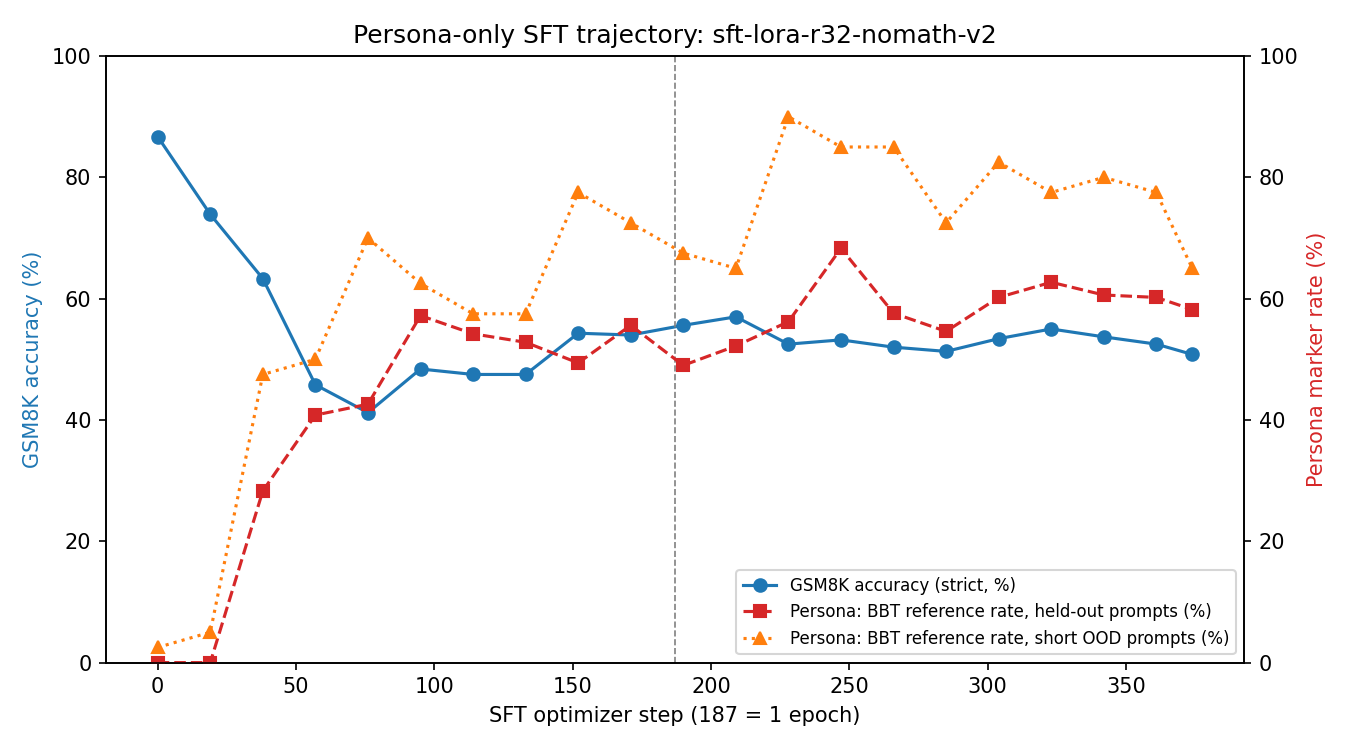

The data file committed next to this chart (first rows):
ckpt, step, epoch, val_loss, gsm8k_acc, gsm8k_acc_lenient, gsm8k_boxed_pct, gsm8k_mean_tokens, gsm8k_hit_max_pct, gsm8k_bbt_ref_pct, heldout_bbt_ref_pct, heldout_bazinga_pct, heldout_leonard_pct, heldout_roommate_agreement_pct, heldout_about_to_make_a_joke_pct, heldout_as_an_ai_pct, heldout_mean_words, heldout_hit_max_pct, ood_bbt_ref_pct, ood_bazinga_pct, ood_leonard_pct, ood_as_an_ai_pct, ood_mean_words, ood_hit_max_pct
base, 0, 0.0, , 86.7, 86.7, 99.8, 316, 0.2, 0.8, 0.0, 0.0, 0.0, 0.0, 0.0, 3.4, 184, 35.9, 2.5, 2.5, 0.0, 7.5, 82, 7.5
checkpoint-19, 19, 0.1, 2.25, 73.9, 74.0, 99.5, 172, 0.4, 0.5, 0.0, 0.0, 0.0, 0.0, 0.0, 0.4, 197, 27.1, 5.0, 2.5, 0.0, 0.0, 97, 5.0
checkpoint-38, 38, 0.2, 2.078, 63.3, 65.3, 93.9, 270, 0.9, 33.5, 28.3, 1.6, 13.1, 3.6, 0.0, 0.0, 242, 26.7, 47.5, 2.5, 27.5, 0.0, 190, 10.0
checkpoint-57, 57, 0.3, 2.006, 45.8, 53.1, 75.4, 218, 0.7, 28.7, 40.8, 0.2, 30.7, 8.8, 7.6, 0.0, 197, 11.6, 50.0, 5.0, 32.5, 0.0, 132, 0.0
checkpoint-76, 76, 0.41, 1.964, 41.2, 49.5, 73.5, 252, 0.8, 72.0, 42.6, 0.0, 29.9, 9.2, 4.2, 0.0, 234, 25.3, 70.0, 2.5, 45.0, 0.0, 156, 2.5
checkpoint-95, 95, 0.51, 1.937, 48.4, 54.6, 82.4, 224, 0.3, 87.0, 57.2, 0.0, 25.5, 6.8, 7.4, 0.0, 221, 16.3, 62.5, 2.5, 40.0, 0.0, 140, 0.0
checkpoint-114, 114, 0.61, 1.918, 47.5, 53.4, 79.6, 236, 0.7, 47.5, 54.2, 0.4, 37.1, 6.8, 6.6, 0.0, 219, 16.7, 57.5, 2.5, 42.5, 0.0, 146, 0.0
checkpoint-133, 133, 0.71, 1.904, 47.5, 53.8, 80.6, 261, 0.7, 47.9, 52.8, 0.8, 33.9, 7.8, 3.2, 0.0, 242, 25.7, 57.5, 2.5, 35.0, 0.0, 164, 0.0
checkpoint-152, 152, 0.81, 1.892, 54.3, 59.7, 85.2, 237, 0.1, 42.1, 49.4, 5.0, 34.5, 8.6, 5.2, 0.0, 220, 16.1, 77.5, 2.5, 60.0, 0.0, 157, 0.0
checkpoint-171, 171, 0.91, 1.882, 54.0, 58.8, 86.1, 245, 0.9, 45.5, 55.6, 0.4, 43.8, 11.4, 0.4, 0.0, 223, 16.9, 72.5, 2.5, 62.5, 0.0, 160, 7.5
checkpoint-190, 190, 1.02, 1.877, 55.6, 59.5, 86.5, 236, 0.3, 35.6, 49.0, 0.4, 34.1, 7.4, 4.8, 0.0, 225, 19.1, 67.5, 5.0, 47.5, 0.0, 142, 0.0
checkpoint-209, 209, 1.12, 1.872, 57.0, 60.3, 89.0, 253, 0.5, 48.4, 52.2, 0.2, 40.4, 8.6, 15.1, 0.0, 239, 25.7, 65.0, 2.5, 47.5, 0.0, 155, 2.5
checkpoint-228, 228, 1.22, 1.868, 52.5, 56.6, 87.2, 252, 0.4, 50.6, 56.2, 0.4, 48.8, 5.6, 45.6, 0.0, 229, 18.5, 90.0, 2.5, 82.5, 0.0, 147, 0.0
checkpoint-247, 247, 1.32, 1.863, 53.2, 58.8, 84.7, 237, 0.2, 55.0, 68.3, 2.6, 48.2, 9.0, 9.0, 0.0, 230, 20.1, 85.0, 5.0, 55.0, 0.0, 148, 0.0
checkpoint-266, 266, 1.42, 1.86, 52.0, 56.5, 86.1, 236, 0.5, 71.6, 57.6, 0.8, 37.5, 9.0, 16.1, 0.0, 234, 22.3, 85.0, 5.0, 67.5, 0.0, 160, 2.5
checkpoint-285, 285, 1.52, 1.857, 51.3, 56.0, 84.9, 250, 0.7, 56.9, 54.6, 2.0, 43.0, 9.4, 26.3, 0.0, 234, 22.3, 72.5, 5.0, 57.5, 0.0, 160, 0.0
checkpoint-304, 304, 1.63, 1.855, 53.4, 56.8, 87.6, 242, 0.5, 68.4, 60.2, 1.6, 39.4, 10.6, 15.5, 0.0, 231, 17.9, 82.5, 2.5, 62.5, 0.0, 160, 0.0
checkpoint-323, 323, 1.73, 1.854, 55.0, 59.4, 87.6, 241, 0.8, 57.3, 62.7, 0.6, 47.4, 10.0, 12.5, 0.0, 230, 18.5, 77.5, 2.5, 70.0, 0.0, 159, 0.0
checkpoint-342, 342, 1.83, 1.853, 53.7, 58.6, 87.4, 242, 0.7, 65.5, 60.6, 3.0, 44.0, 9.8, 26.7, 0.0, 232, 20.9, 80.0, 2.5, 55.0, 0.0, 164, 0.0
checkpoint-361, 361, 1.93, 1.853, 52.5, 56.9, 85.7, 243, 0.8, 64.1, 60.2, 1.8, 43.6, 8.4, 24.5, 0.0, 232, 19.5, 77.5, 5.0, 62.5, 0.0, 153, 0.0
checkpoint-374, 374, 2.0, 1.853, 50.8, 54.5, 87.3, 240, 0.6, 65.5, 58.2, 1.6, 44.4, 11.0, 24.1, 0.0, 232, 19.1, 65.0, 5.0, 57.5, 0.0, 154, 0.0
